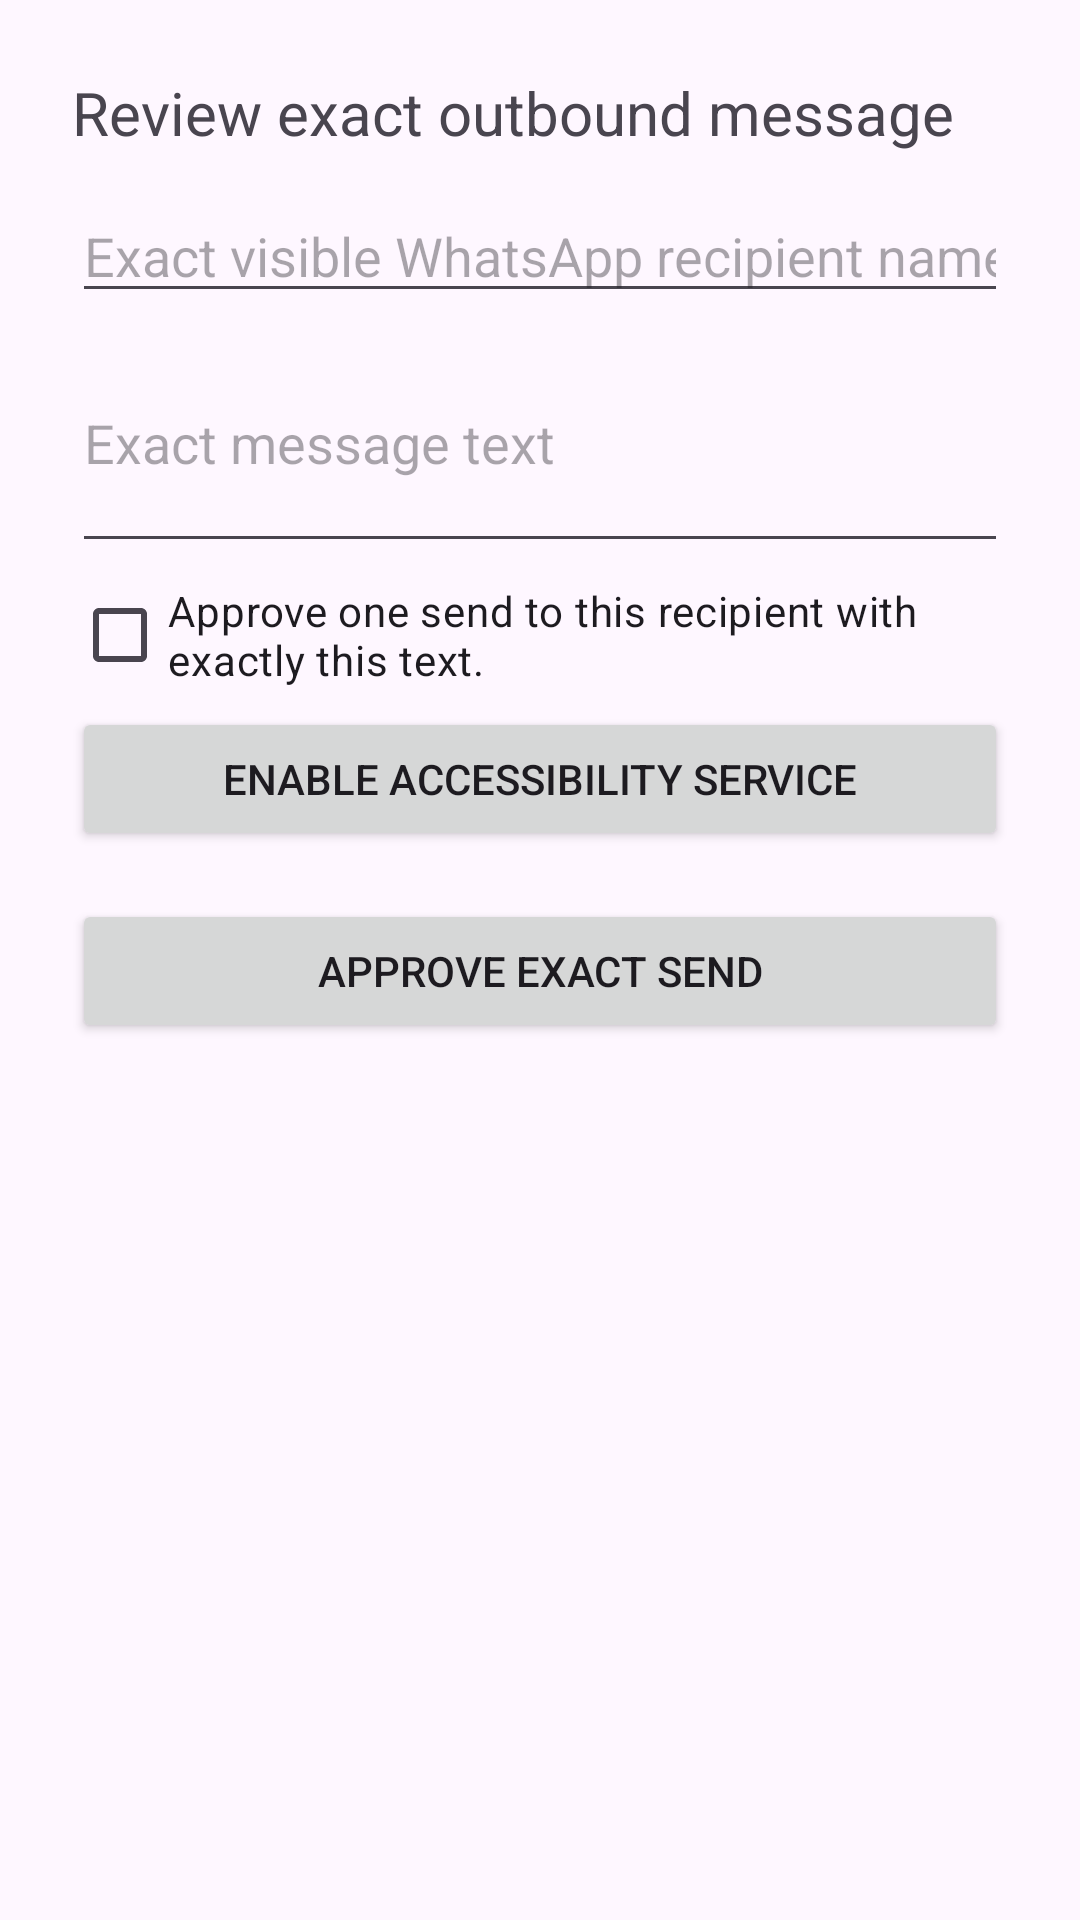

Write the Android layout XML for this screen, with the resource values it uses.
<!-- AndroidManifest.xml: application theme Theme.Material3.DayNight.NoActionBar -->
<!-- res/layout/activity_approval.xml -->
<?xml version="1.0" encoding="utf-8"?>
<LinearLayout xmlns:android="http://schemas.android.com/apk/res/android"
    android:layout_width="match_parent"
    android:layout_height="match_parent"
    android:orientation="vertical"
    android:padding="24dp">

    <TextView
        android:layout_width="match_parent"
        android:layout_height="wrap_content"
        android:text="Review exact outbound message"
        android:textSize="20sp"
        android:paddingBottom="12dp" />

    <EditText
        android:id="@+id/recipientInput"
        android:layout_width="match_parent"
        android:layout_height="wrap_content"
        android:hint="Exact visible WhatsApp recipient name or number"
        android:singleLine="true"
        android:saveEnabled="false"
        android:importantForAutofill="no" />

    <EditText
        android:id="@+id/messageInput"
        android:layout_width="match_parent"
        android:layout_height="wrap_content"
        android:hint="Exact message text"
        android:inputType="textCapSentences|textMultiLine"
        android:minLines="3"
        android:saveEnabled="false"
        android:importantForAutofill="no" />

    <CheckBox
        android:id="@+id/confirmExactPayload"
        android:layout_width="match_parent"
        android:layout_height="wrap_content"
        android:text="Approve one send to this recipient with exactly this text." />

    <Button
        android:id="@+id/enableAccessibilityButton"
        android:layout_width="match_parent"
        android:layout_height="wrap_content"
        android:text="Enable accessibility service" />

    <Button
        android:id="@+id/approveButton"
        android:layout_width="match_parent"
        android:layout_height="wrap_content"
        android:text="Approve exact send"
        android:layout_marginTop="16dp" />
</LinearLayout>
<!-- resources referenced by this layout -->
<resources>

</resources>
